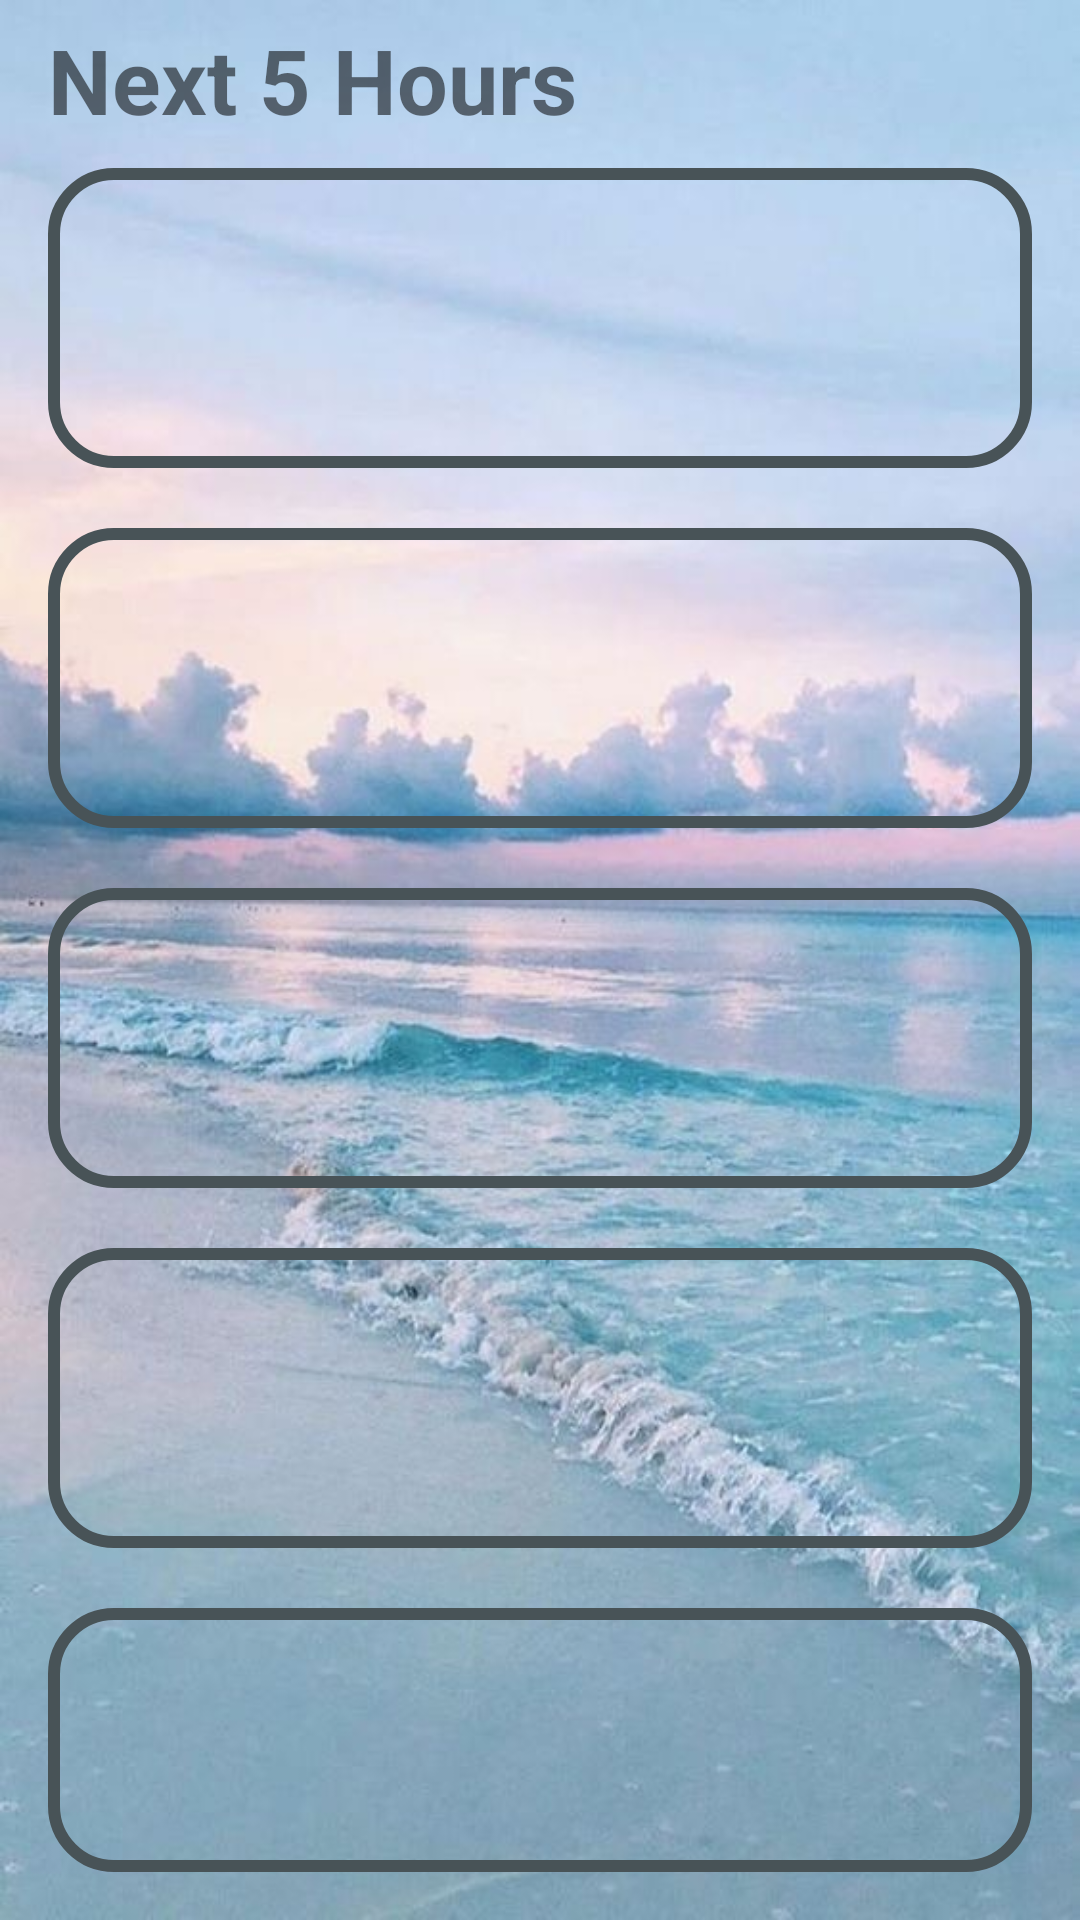

Android layout source for this screen:
<!-- AndroidManifest.xml: application theme Theme.AndroidWeatherApp -->
<!-- res/layout/fragment_hourly_weather_screen.xml -->
<RelativeLayout xmlns:android="http://schemas.android.com/apk/res/android"
    xmlns:app="http://schemas.android.com/apk/res-auto"
    xmlns:tools="http://schemas.android.com/tools"
    android:layout_width="match_parent"
    android:layout_height="match_parent"
    android:background="@drawable/hourlybackground"
    android:orientation="vertical"
    android:padding="16dp">


    <TextView
        android:text="Next 5 Hours"
        android:textSize = "30sp"
        android:textStyle="bold"
        android:layout_width="match_parent"
        android:layout_height="100sp"
        android:layout_alignParentTop="true"
        android:layout_centerHorizontal="true"
        android:layout_marginTop="-10dp"
        android:adjustViewBounds="true"
        android:scaleType="fitCenter" />

    <TextView
        android:layout_width="match_parent"
        android:layout_height="100sp"
        android:gravity="center_vertical"
        android:layout_marginTop="40dp"
        android:adjustViewBounds="true"
        android:background="@drawable/round_rect_shape"
        android:scaleType="fitCenter" />

    <TextView
        android:layout_width="match_parent"
        android:layout_height="100sp"
        android:layout_alignParentTop="true"
        android:layout_centerHorizontal="true"
        android:layout_marginTop="160dp"
        android:adjustViewBounds="true"
        android:background="@drawable/round_rect_shape"
        android:scaleType="fitCenter" />

    <TextView
        android:layout_width="match_parent"
        android:layout_height="100sp"
        android:layout_alignParentTop="true"
        android:layout_centerHorizontal="true"
        android:layout_marginTop="280dp"
        android:adjustViewBounds="true"
        android:background="@drawable/round_rect_shape"
        android:scaleType="fitCenter" />

    <TextView
        android:layout_width="match_parent"
        android:layout_height="100sp"
        android:layout_alignParentTop="true"
        android:layout_centerHorizontal="true"
        android:layout_marginTop="400dp"
        android:adjustViewBounds="true"
        android:background="@drawable/round_rect_shape"
        android:scaleType="fitCenter" />

    <TextView
        android:layout_width="match_parent"
        android:layout_height="100sp"
        android:layout_alignParentTop="true"
        android:layout_centerHorizontal="true"
        android:layout_marginTop="520dp"
        android:adjustViewBounds="true"
        android:background="@drawable/round_rect_shape"
        android:scaleType="fitCenter" />




    <TextView
        android:id="@+id/hour1"
        android:textSize="50sp"
        android:layout_width="match_parent"
        android:layout_height="100sp"
        android:gravity="center"
        android:layout_alignParentTop="true"
        android:layout_centerHorizontal="true"
        android:layout_marginTop="40dp"
        android:adjustViewBounds="true"
        android:scaleType="fitCenter" />

    <TextView
        android:id="@+id/hour2"
        android:textSize="50sp"
        android:layout_width="match_parent"
        android:layout_height="100sp"
        android:gravity="center"
        android:layout_alignParentTop="true"
        android:layout_centerHorizontal="true"
        android:layout_marginTop="160dp"
        android:adjustViewBounds="true"
        android:scaleType="fitCenter" />

    <TextView
        android:id="@+id/hour3"
        android:textSize="50sp"
        android:layout_width="match_parent"
        android:layout_height="100sp"
        android:gravity="center"
        android:layout_alignParentTop="true"
        android:layout_centerHorizontal="true"
        android:layout_marginTop="280dp"
        android:adjustViewBounds="true"
        android:scaleType="fitCenter" />

    <TextView
        android:id="@+id/hour4"
        android:textSize="50sp"
        android:layout_width="match_parent"
        android:layout_height="100sp"
        android:gravity="center"
        android:layout_alignParentTop="true"
        android:layout_centerHorizontal="true"
        android:layout_marginTop="400dp"
        android:adjustViewBounds="true"
        android:scaleType="fitCenter" />

    <TextView
        android:id="@+id/hour5"
        android:textSize="50sp"
        android:layout_width="match_parent"
        android:layout_height="100sp"
        android:gravity="center"
        android:layout_alignParentTop="true"
        android:layout_centerHorizontal="true"
        android:layout_marginTop="520dp"
        android:adjustViewBounds="true"
        android:scaleType="fitCenter" />

</RelativeLayout>
<!-- resources referenced by this layout -->
<resources>
  <!-- drawable hourlybackground: jpg bitmap (drawable, 56059 bytes) -->
  <!-- drawable round_rect_shape (drawable) -->
  <shape xmlns:android="http://schemas.android.com/apk/res/android"
      android:shape="rectangle">
  
      <solid android:color="@android:color/transparent" />
  
      <corners android:radius="20dp" />
      <stroke android:width="4dp" android:color="#485357"/>
  
  </shape>
  <style name="Theme.AndroidWeatherApp" parent="Theme.MaterialComponents.DayNight.DarkActionBar">
          
          <item name="colorPrimary">@color/purple_500</item>
          <item name="colorPrimaryVariant">@color/purple_700</item>
          <item name="colorOnPrimary">@color/white</item>
          
          <item name="colorSecondary">@color/teal_200</item>
          <item name="colorSecondaryVariant">@color/teal_700</item>
          <item name="colorOnSecondary">@color/black</item>
          
          <item name="android:statusBarColor" tools:targetApi="l">?attr/colorPrimaryVariant</item>
          
      </style>
  <!-- not gathered from this repository: default colours our renderer supplied (Android Studio template values) -->
  <color name="purple_500">#FF6200EE</color>
  <color name="purple_700">#FF3700B3</color>
  <color name="teal_200">#FF03DAC5</color>
  <color name="teal_700">#FF018786</color>
  <color name="black">#FF000000</color>
  <color name="white">#FFFFFFFF</color>
</resources>
